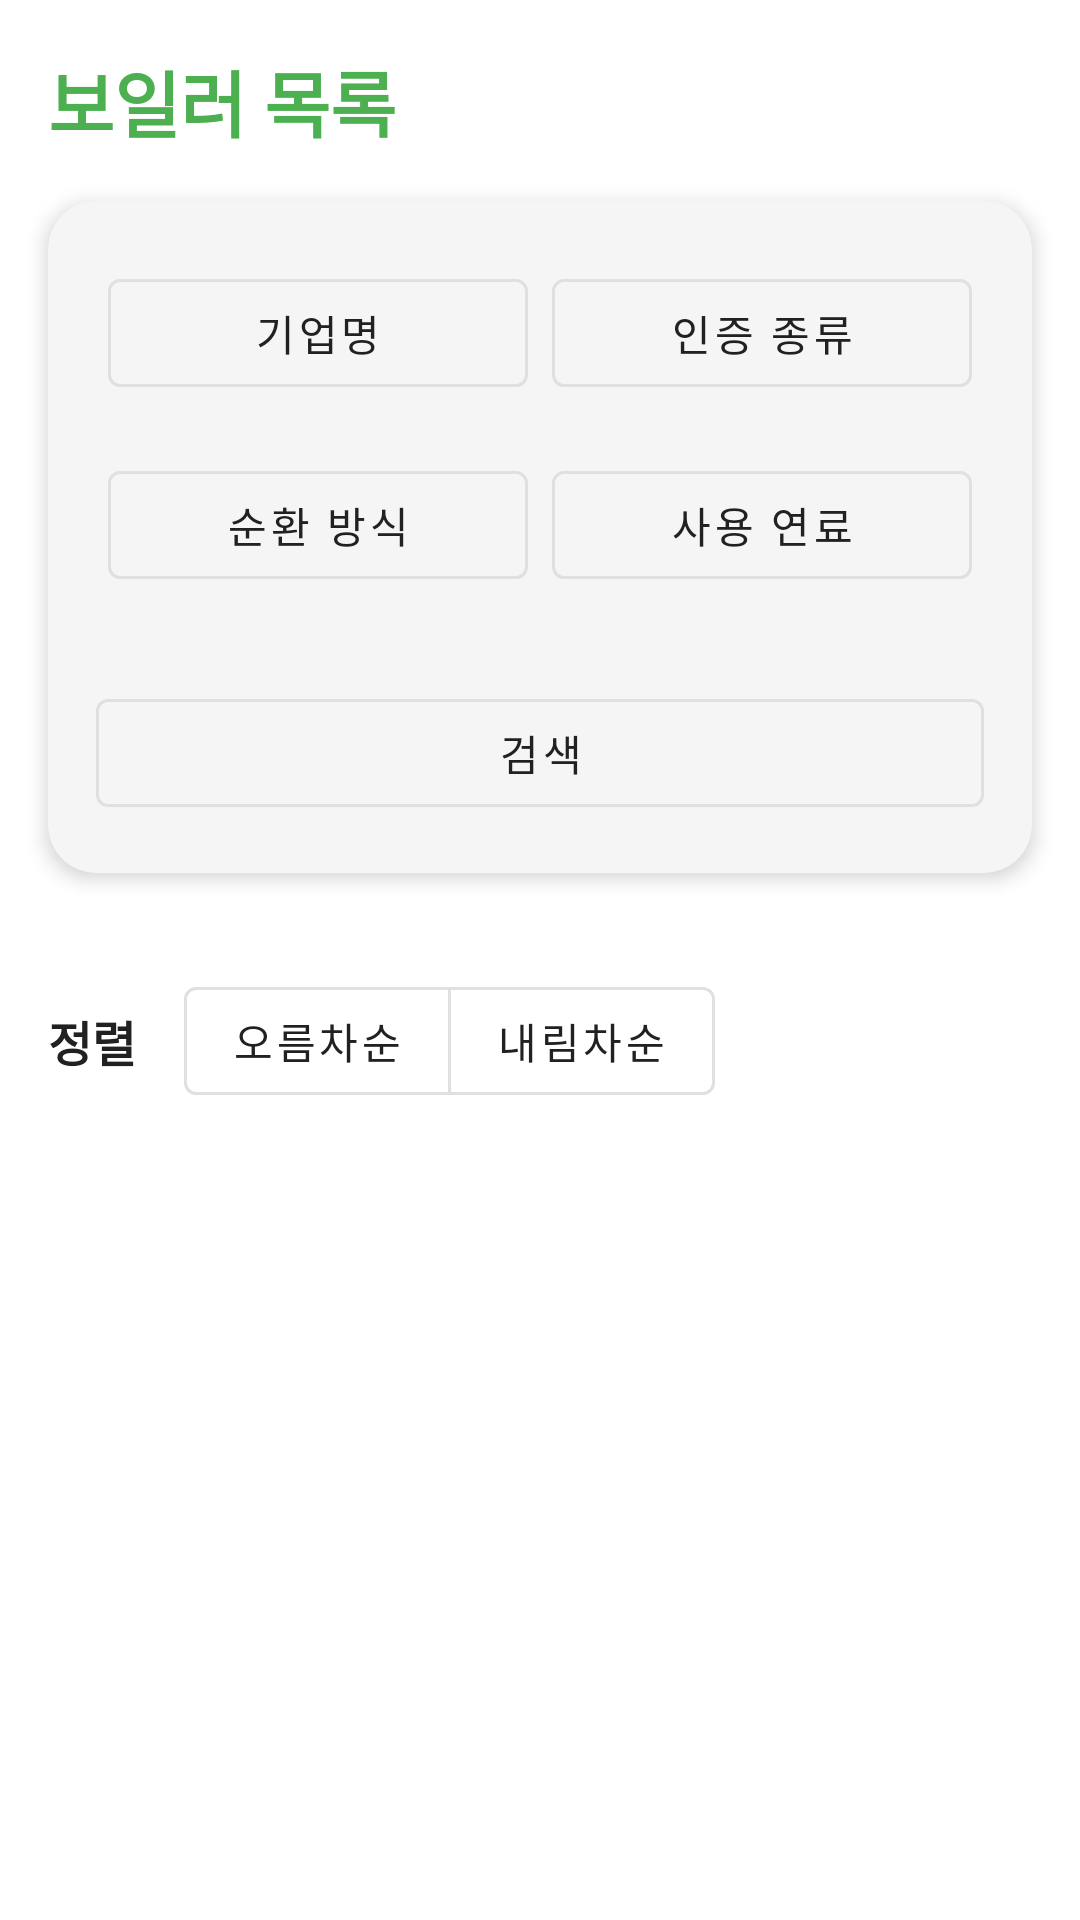

Android layout source for this screen:
<!-- AndroidManifest.xml: application theme Theme.Ttasoom -->
<!-- res/layout/fragment_boiler.xml -->
<?xml version="1.0" encoding="utf-8"?>
<LinearLayout
    xmlns:android="http://schemas.android.com/apk/res/android"
    xmlns:app="http://schemas.android.com/apk/res-auto"
    android:layout_width="match_parent"
    android:layout_height="match_parent"
    android:orientation="vertical"
    android:background="@color/background">

    
    <TextView
        android:id="@+id/tv_title"
        android:layout_width="wrap_content"
        android:layout_height="wrap_content"
        android:text="보일러 목록"
        android:textSize="24sp"
        android:textStyle="bold"
        android:textColor="@color/primary"
        android:layout_margin="16dp"/>

    
    <com.google.android.material.card.MaterialCardView
        android:layout_width="match_parent"
        android:layout_height="wrap_content"
        android:layout_marginHorizontal="16dp"
        android:layout_marginBottom="16dp"
        app:cardCornerRadius="16dp"
        app:cardElevation="4dp"
        app:cardBackgroundColor="@color/surface">

        <LinearLayout
            android:layout_width="match_parent"
            android:layout_height="wrap_content"
            android:orientation="vertical"
            android:padding="16dp">

            <LinearLayout
                android:layout_width="match_parent"
                android:layout_height="wrap_content"
                android:orientation="horizontal">

                <com.google.android.material.button.MaterialButton
                    style="@style/Widget.MaterialComponents.Button.OutlinedButton"
                    android:id="@+id/btn_companyName"
                    android:layout_width="0dp"
                    android:layout_weight="1"
                    android:layout_height="wrap_content"
                    android:layout_margin="4dp"
                    android:text="기업명"
                    android:textColor="@color/text_primary"
                    app:strokeColor="@color/divider" />

                <com.google.android.material.button.MaterialButton
                    style="@style/Widget.MaterialComponents.Button.OutlinedButton"
                    android:id="@+id/btn_certificationType"
                    android:layout_width="0dp"
                    android:layout_weight="1"
                    android:layout_height="wrap_content"
                    android:layout_margin="4dp"
                    android:text="인증 종류"
                    android:textColor="@color/text_primary"
                    app:strokeColor="@color/divider" />
            </LinearLayout>

            <LinearLayout
                android:layout_width="match_parent"
                android:layout_height="wrap_content"
                android:orientation="horizontal"
                android:layout_marginTop="8dp">

                <com.google.android.material.button.MaterialButton
                    style="@style/Widget.MaterialComponents.Button.OutlinedButton"
                    android:id="@+id/btn_circulationMethod"
                    android:layout_width="0dp"
                    android:layout_weight="1"
                    android:layout_height="wrap_content"
                    android:layout_margin="4dp"
                    android:text="순환 방식"
                    android:textColor="@color/text_primary"
                    app:strokeColor="@color/divider" />

                <com.google.android.material.button.MaterialButton
                    style="@style/Widget.MaterialComponents.Button.OutlinedButton"
                    android:id="@+id/btn_fuelType"
                    android:layout_width="0dp"
                    android:layout_weight="1"
                    android:layout_height="wrap_content"
                    android:layout_margin="4dp"
                    android:text="사용 연료"
                    android:textColor="@color/text_primary"
                    app:strokeColor="@color/divider" />
            </LinearLayout>

            <com.google.android.material.chip.ChipGroup
                android:id="@+id/chipGroup_filters"
                android:layout_width="match_parent"
                android:layout_height="wrap_content"
                android:layout_marginTop="12dp"
                app:chipSpacing="8dp"
                app:singleLine="false" />

            <com.google.android.material.button.MaterialButton
                android:id="@+id/btn_search"
                style="@style/Widget.MaterialComponents.Button.OutlinedButton"
                android:layout_width="match_parent"
                android:layout_height="wrap_content"
                android:layout_marginTop="12dp"
                android:text="검색"
                android:textColor="@color/text_primary"
                app:strokeColor="@color/divider" />
        </LinearLayout>
    </com.google.android.material.card.MaterialCardView>

    
    <LinearLayout
        android:layout_width="match_parent"
        android:layout_height="wrap_content"
        android:orientation="horizontal"
        android:padding="16dp"
        android:gravity="center_vertical">

        <TextView
            android:layout_width="wrap_content"
            android:layout_height="wrap_content"
            android:text="정렬"
            android:textColor="@color/text_primary"
            android:textSize="16sp"
            android:textStyle="bold"
            android:layout_marginEnd="16dp"/>

        <com.google.android.material.button.MaterialButtonToggleGroup
            android:id="@+id/toggle_sort_group"
            android:layout_width="wrap_content"
            android:layout_height="wrap_content"
            app:singleSelection="true"
            app:selectionRequired="true">

            <com.google.android.material.button.MaterialButton
                android:id="@+id/btn_sort_asc"
                style="@style/Widget.MaterialComponents.Button.OutlinedButton"
                android:layout_width="wrap_content"
                android:layout_height="wrap_content"
                android:text="오름차순"
                android:textColor="@color/text_primary"
                app:strokeColor="@color/divider" />

            <com.google.android.material.button.MaterialButton
                android:id="@+id/btn_sort_desc"
                style="@style/Widget.MaterialComponents.Button.OutlinedButton"
                android:layout_width="wrap_content"
                android:layout_height="wrap_content"
                android:text="내림차순"
                android:textColor="@color/text_primary"
                app:strokeColor="@color/divider" />
        </com.google.android.material.button.MaterialButtonToggleGroup>
    </LinearLayout>

    
    <androidx.recyclerview.widget.RecyclerView
        android:id="@+id/recyclerBoiler"
        android:layout_width="match_parent"
        android:layout_height="0dp"
        android:layout_weight="1"
        android:padding="16dp"
        android:clipToPadding="false" />

</LinearLayout>
<!-- resources referenced by this layout -->
<resources>
  <color name="background">#FFFFFF</color>
  <color name="divider">#E0E0E0</color>
  <color name="primary">#4CAF50</color>
  <color name="surface">#F5F5F5</color>
  <color name="text_primary">#212121</color>
  <style name="Theme.Ttasoom" parent="Theme.MaterialComponents.DayNight.DarkActionBar">
          
          <item name="colorPrimary">@color/purple_500</item>
          <item name="colorPrimaryVariant">@color/purple_700</item>
          <item name="colorOnPrimary">@color/white</item>
          
          <item name="colorSecondary">@color/teal_200</item>
          <item name="colorSecondaryVariant">@color/teal_700</item>
          <item name="colorOnSecondary">@color/black</item>
          
          <item name="android:statusBarColor">?attr/colorPrimaryVariant</item>
          
      </style>
  <color name="purple_500">#FF6200EE</color>
  <color name="purple_700">#FF3700B3</color>
  <color name="white">#FFFFFFFF</color>
  <color name="teal_200">#FF03DAC5</color>
  <color name="teal_700">#FF018786</color>
  <color name="black">#FF000000</color>
</resources>
